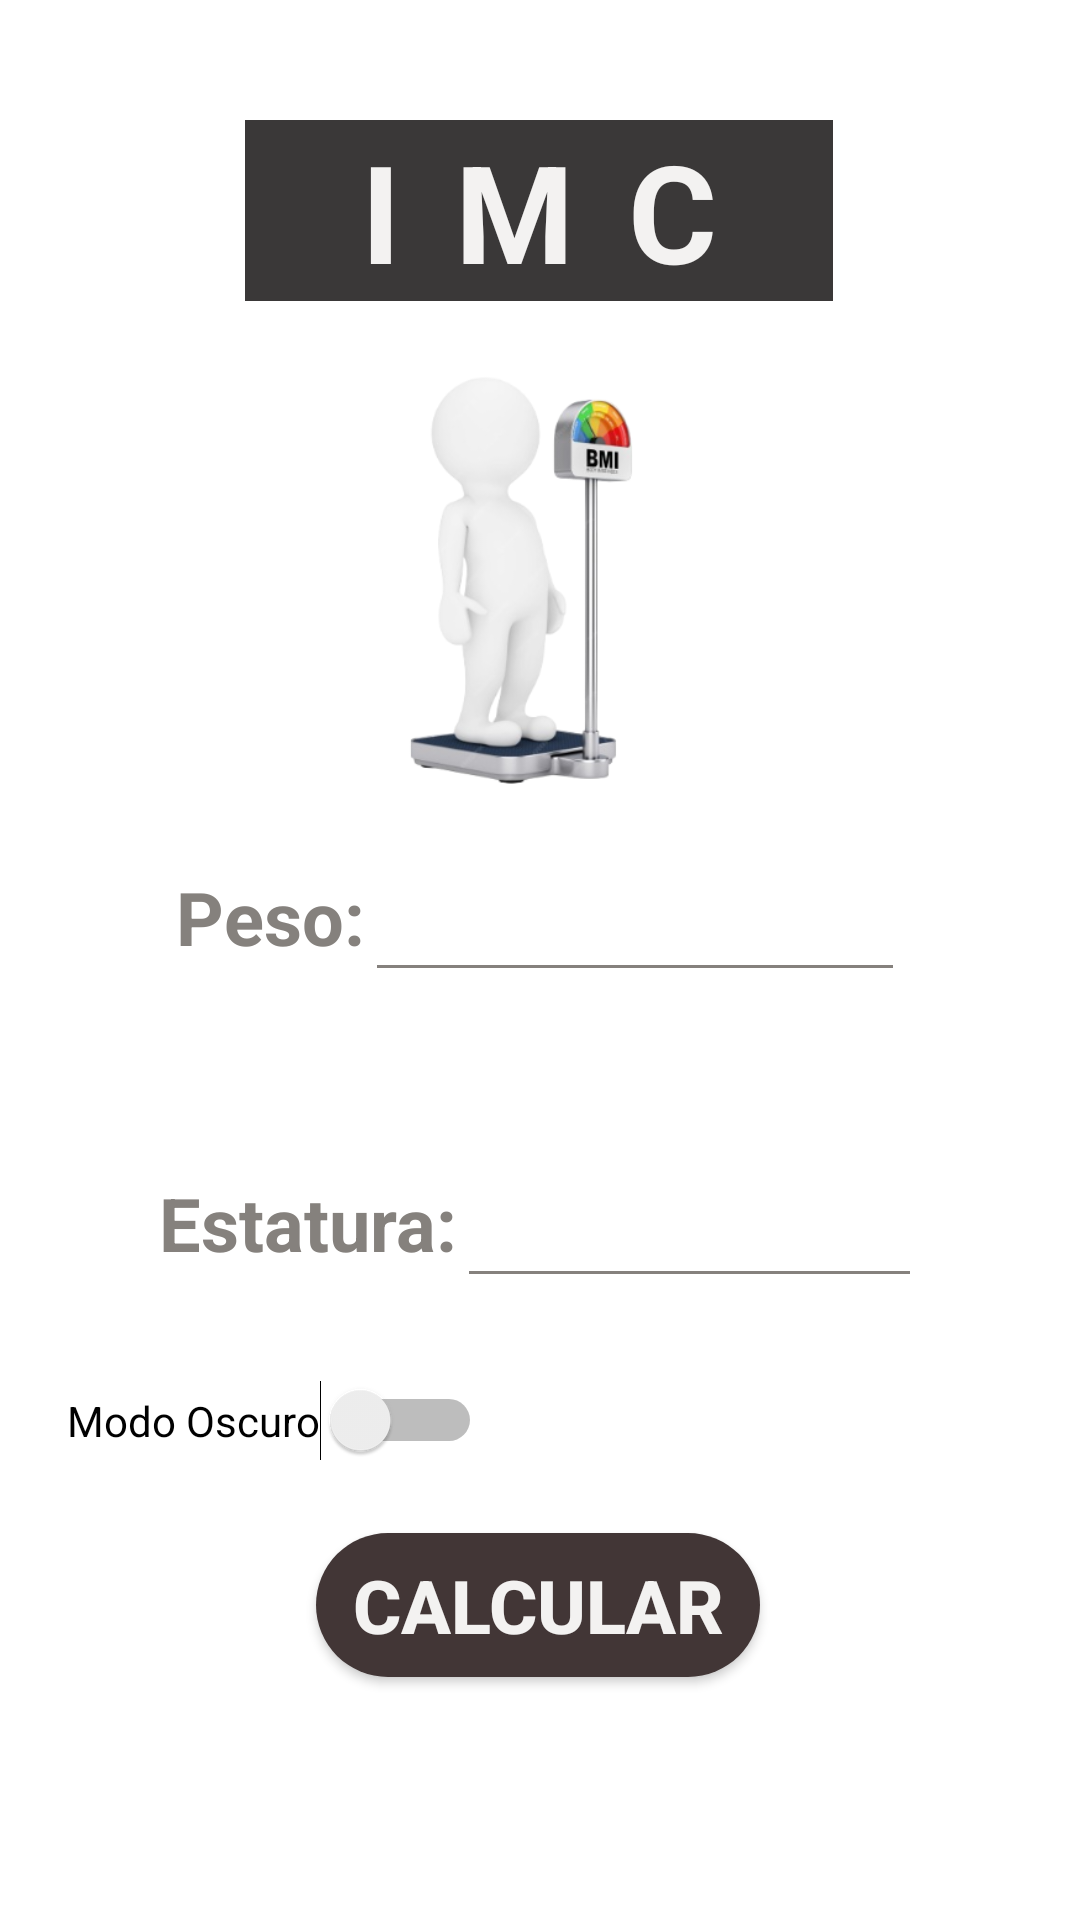

Produce the Android XML layout that renders to this screen, including the resource entries it uses.
<!-- AndroidManifest.xml: application theme Theme.IMC -->
<!-- res/layout/activity_imc.xml -->
<?xml version="1.0" encoding="utf-8"?>
<androidx.constraintlayout.widget.ConstraintLayout xmlns:android="http://schemas.android.com/apk/res/android"
    xmlns:app="http://schemas.android.com/apk/res-auto"
    xmlns:tools="http://schemas.android.com/tools"
    android:layout_width="match_parent"
    android:layout_height="match_parent"
    android:accessibilityLiveRegion="none"
    android:addStatesFromChildren="true"
    tools:context=".IMC_Activity">


    <TextView
        android:id="@+id/textView"
        android:layout_width="wrap_content"
        android:layout_height="wrap_content"
        android:background="#3A3838"
        android:letterSpacing="0.4"
        android:text=" IMC "
        android:textColor="#F3F2F1"
        android:textSize="22pt"
        android:textStyle="bold"
        app:layout_constraintBottom_toBottomOf="parent"
        app:layout_constraintEnd_toEndOf="parent"
        app:layout_constraintHorizontal_bias="0.497"
        app:layout_constraintStart_toStartOf="parent"
        app:layout_constraintTop_toTopOf="parent"
        app:layout_constraintVertical_bias="0.069" />

    <androidx.appcompat.widget.AppCompatButton

        android:id="@+id/button"
        android:layout_width="wrap_content"
        android:layout_height="wrap_content"
        android:background="@drawable/rounded_button"
        android:text="  Calcular  "
        android:textColor="#F3F2F1"
        android:textSize="12pt"
        android:textStyle="bold"
        app:layout_constraintBottom_toBottomOf="parent"
        app:layout_constraintEnd_toEndOf="parent"
        app:layout_constraintHorizontal_bias="0.497"
        app:layout_constraintStart_toStartOf="parent"
        app:layout_constraintTop_toBottomOf="@id/textView"
        app:layout_constraintVertical_bias="0.835" />

    <LinearLayout
        android:id="@+id/linear1"
        android:layout_width="wrap_content"
        android:layout_height="wrap_content"
        android:gravity="center"

        app:layout_constraintBottom_toTopOf="@+id/button"
        app:layout_constraintEnd_toEndOf="parent"
        app:layout_constraintStart_toStartOf="parent"
        app:layout_constraintTop_toBottomOf="@+id/textView">

        <TextView
            android:layout_width="wrap_content"
            android:layout_height="wrap_content"
            android:text="Peso:"
            android:textColor="#85817D"
            android:textSize="12pt"
            android:textStyle="bold" />

        <EditText
            android:id="@+id/etext1"
            android:layout_width="180dp"
            android:layout_height="50dp"
            android:backgroundTint="#85817D"
            android:inputType="numberDecimal"
            app:layout_constraintEnd_toEndOf="parent" />
    </LinearLayout>

    <LinearLayout
        android:id="@+id/linear2"
        android:layout_width="wrap_content"
        android:layout_height="wrap_content"
        android:layout_marginTop="52dp"
        android:gravity="center"
        app:layout_constraintEnd_toEndOf="parent"
        app:layout_constraintStart_toStartOf="parent"
        app:layout_constraintTop_toBottomOf="@+id/linear1">

        <TextView
            android:layout_width="wrap_content"
            android:layout_height="wrap_content"
            android:text="Estatura:"
            android:textColor="#85817D"
            android:textSize="12pt"
            android:textStyle="bold" />

        <EditText
            android:id="@+id/etext2"
            android:layout_width="155dp"
            android:layout_height="50dp"
            android:backgroundTint="#85817D"
            android:inputType="numberDecimal"
            app:layout_constraintEnd_toEndOf="parent" />
    </LinearLayout>

    <ImageView
        android:id="@+id/imageView2"
        android:layout_width="156dp"
        android:layout_height="168dp"
        app:layout_constraintBottom_toTopOf="@+id/linear1"
        app:layout_constraintEnd_toEndOf="parent"
        app:layout_constraintStart_toStartOf="parent"
        app:layout_constraintTop_toBottomOf="@+id/textView"
        app:srcCompat="@drawable/imcm" />

    <Switch
        android:id="@+id/switch1"
        android:layout_width="wrap_content"
        android:layout_height="wrap_content"
        android:layout_marginBottom="24dp"
        android:text="Modo Oscuro"
        android:textSize="14sp"
        app:layout_constraintBottom_toTopOf="@+id/button"
        app:layout_constraintEnd_toEndOf="parent"
        app:layout_constraintHorizontal_bias="0.1"
        app:layout_constraintStart_toStartOf="parent" />


</androidx.constraintlayout.widget.ConstraintLayout>
<!-- resources referenced by this layout -->
<resources>
  <!-- drawable imcm: png bitmap (drawable, 54459 bytes) -->
  <!-- drawable rounded_button (drawable) -->
  <?xml version="1.0" encoding="utf-8"?>
      <shape xmlns:android="http://schemas.android.com/apk/res/android"
          android:shape="rectangle">
          <corners android:radius="30dp" /> 
          <solid android:color="#423636" /> 
      </shape>
  <style name="Theme.IMC" parent="Theme.MaterialComponents.DayNight.DarkActionBar">
          
          <item name="colorPrimary">@color/black</item>
          <item name="colorPrimaryVariant">@color/black</item>
          <item name="colorOnPrimary">@color/white</item>
          
          <item name="colorSecondary">@color/teal_200</item>
          <item name="colorSecondaryVariant">@color/teal_700</item>
          <item name="colorOnSecondary">@color/black</item>
          
          <item name="android:statusBarColor">?attr/colorPrimaryVariant</item>
          
          <item name="windowActionBar">false</item>
          <item name="windowNoTitle">true</item>
          <item name="android:windowFullscreen">true</item>
      </style>
  <!-- not gathered from this repository: default colours our renderer supplied (Android Studio template values) -->
  <color name="teal_200">#FF03DAC5</color>
  <color name="teal_700">#FF018786</color>
  <color name="black">#FF000000</color>
  <color name="white">#FFFFFFFF</color>
</resources>
